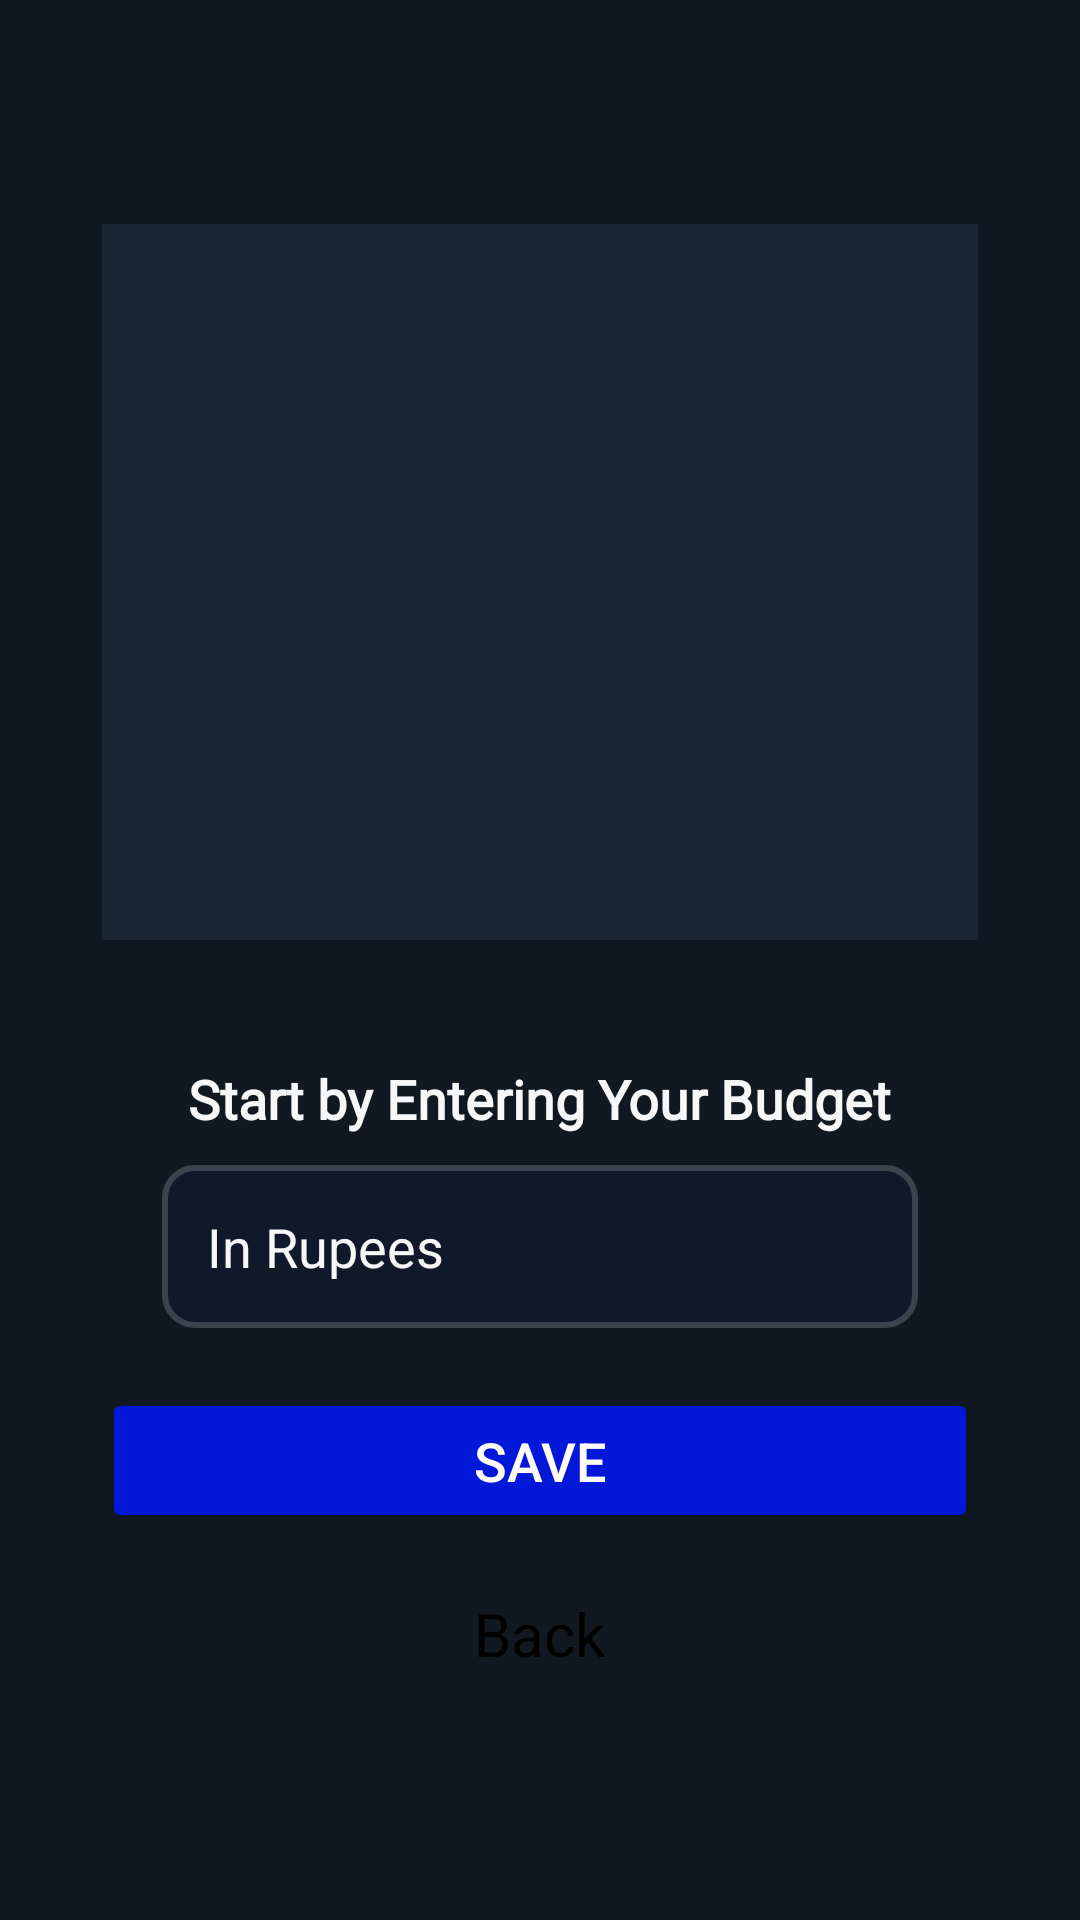

Layout XML and referenced resources for this Android screen:
<!-- AndroidManifest.xml: application theme Theme.Material3.Dark.NoActionBar -->
<!-- res/layout/user_budget.xml -->
<?xml version="1.0" encoding="utf-8"?>
<LinearLayout xmlns:android="http://schemas.android.com/apk/res/android"
    xmlns:app="http://schemas.android.com/apk/res-auto"
    android:orientation="vertical"
    android:layout_width="match_parent"
    android:background="#101922"
    android:layout_gravity="center"
    android:gravity="center"
    android:padding="34dp"
    android:layout_height="match_parent">


    <LinearLayout
        android:layout_width="match_parent"
        android:layout_height="match_parent"
        android:orientation="vertical"
        android:gravity="center_horizontal"
        >


        <ImageView
            android:layout_width="320dp"
            android:layout_height="320dp"
            app:tint="#1a2632"
            android:src="@drawable/userbudget"
            />

        <TextView
            android:layout_width="wrap_content"
            android:layout_height="wrap_content"
            android:text="Start by Entering Your Budget"
            android:textColor="#f6f7f8"
            android:textStyle="bold"
            android:textSize="18sp"
            android:fontFamily="@font/poppins_semibold"
            />

        <EditText
            android:textColor="#f6f7f8"
            android:id="@+id/userBudget"
            android:layout_marginTop="10dp"
            android:layout_width="match_parent"
            android:layout_height="wrap_content"
            android:background="@drawable/inputs"
            android:hint="In Rupees"
            android:inputType="number"
            android:layout_marginStart="20dp"
            android:layout_marginEnd="20dp"
            android:textColorHint="#f6f7f8"
            android:paddingStart="15dp"
            android:paddingEnd="14dp"
            android:paddingTop="15dp"
            android:paddingBottom="15dp"
            />

        <Button
            android:padding="12dp"
            android:id="@+id/saveBudget"
            android:layout_width="match_parent"
            android:layout_height="wrap_content"
            android:backgroundTint="#0118D8"
            android:text="Save"
            android:textColor="@color/blue_white"
            android:textSize="18sp"
            android:layout_marginTop="20dp"
            />

        <TextView

            android:layout_width="wrap_content"
            android:layout_height="wrap_content"
            android:text="Back"
            android:textColor="@color/black"
            android:textSize="20sp"
            android:layout_gravity="center"
            android:layout_marginTop="20dp"
            android:id="@+id/toUserDetails"
            />



    </LinearLayout>

</LinearLayout>
<!-- resources referenced by this layout -->
<resources>
  <color name="black">#FF000000</color>
  <color name="blue_white">#FFFCFB</color>
  <!-- drawable inputs (drawable) -->
  <?xml version="1.0" encoding="utf-8"?>
  <shape xmlns:android="http://schemas.android.com/apk/res/android">
  
      <solid android:color="#101929"></solid>
  
      <stroke android:color="#30f6f7f8" android:width="2dp"
          />
  
      <corners android:radius="10dp"
          />
  </shape>
  <!-- drawable userbudget: gif bitmap (drawable, 86931 bytes) -->
</resources>
